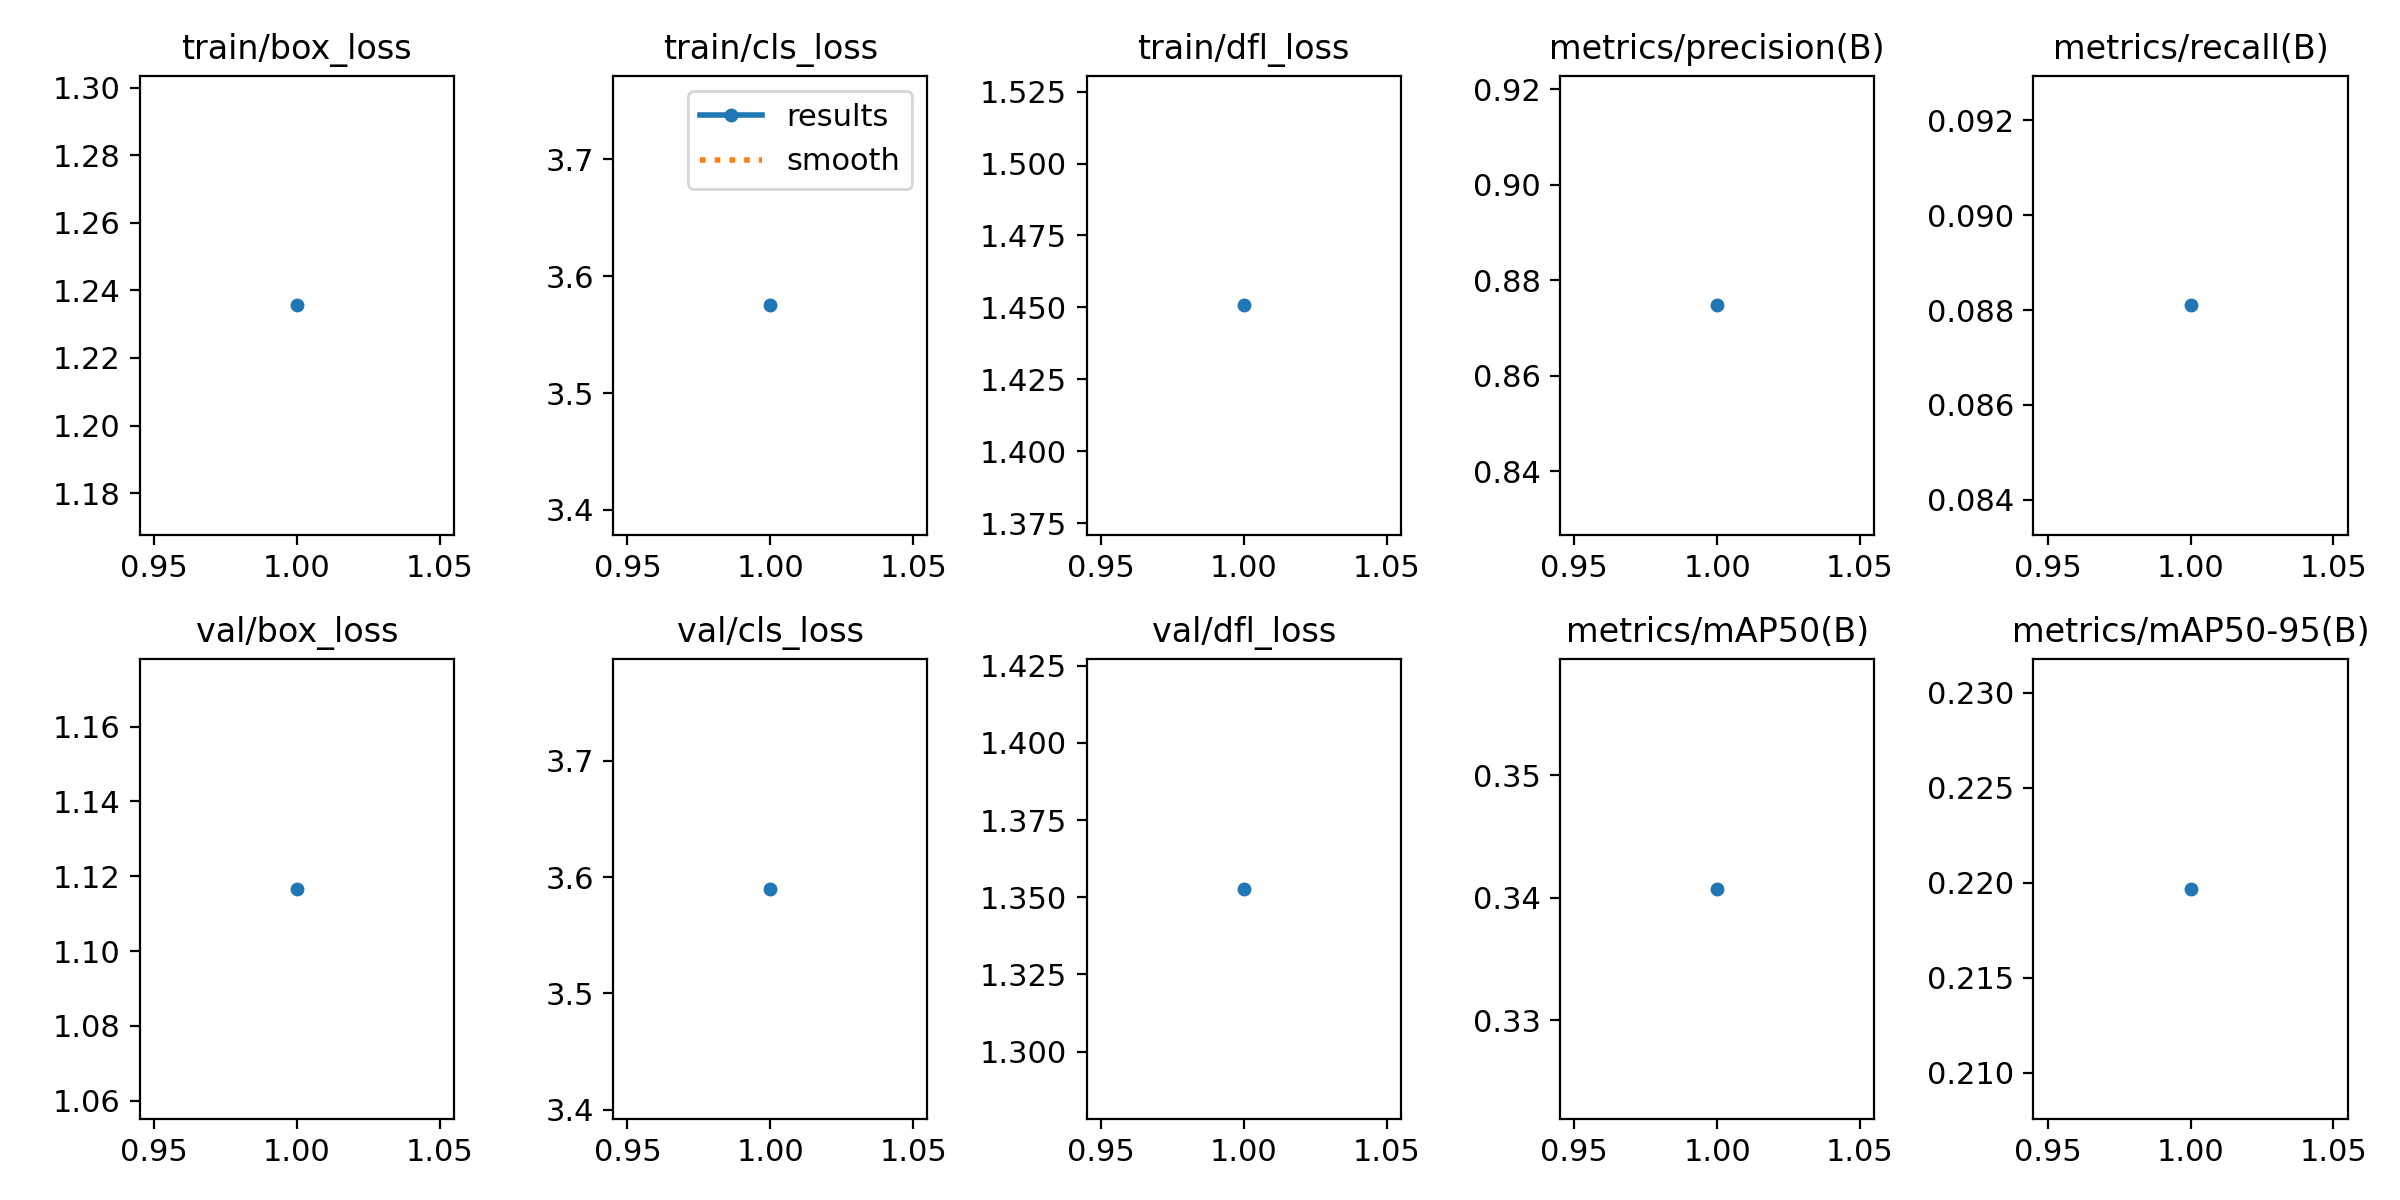

The file beside this chart, header and first rows:
epoch, time, train/box_loss, train/cls_loss, train/dfl_loss, metrics/precision(B), metrics/recall(B), metrics/mAP50(B), metrics/mAP50-95(B), val/box_loss, val/cls_loss, val/dfl_loss, lr/pg0, lr/pg1, lr/pg2
1, 243, 1.236, 3.575, 1.451, 0.8748, 0.0881, 0.3407, 0.2197, 1.117, 3.59, 1.353, 0.000273, 0.000273, 0.000273
